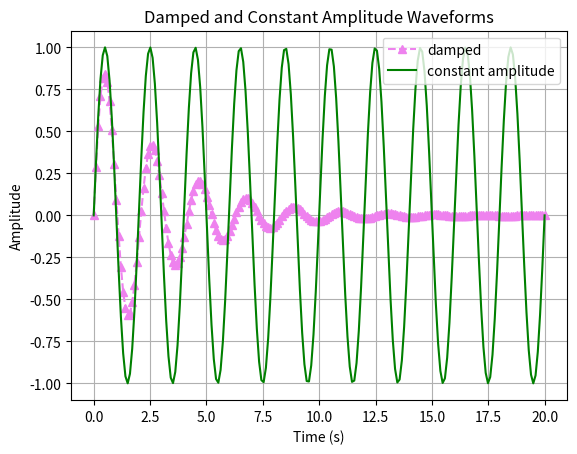

Write the Python code that produced this figure.
import numpy as np
import matplotlib.pyplot as plt

time = np.linspace(0, 20, 200)

damped = np.exp(-time/3.0) * np.sin(3*  time)

constant_amplitude = np.sin( np.pi * time)

plt.plot(time, damped, 'violet', label='damped', linestyle='dashed', marker='^')
plt.plot(time, constant_amplitude, 'green', label='constant amplitude')
plt.title('Damped and Constant Amplitude Waveforms')
plt.xlabel('Time (s)')
plt.ylabel('Amplitude')
plt.legend()
plt.grid(True)
plt.show()
    